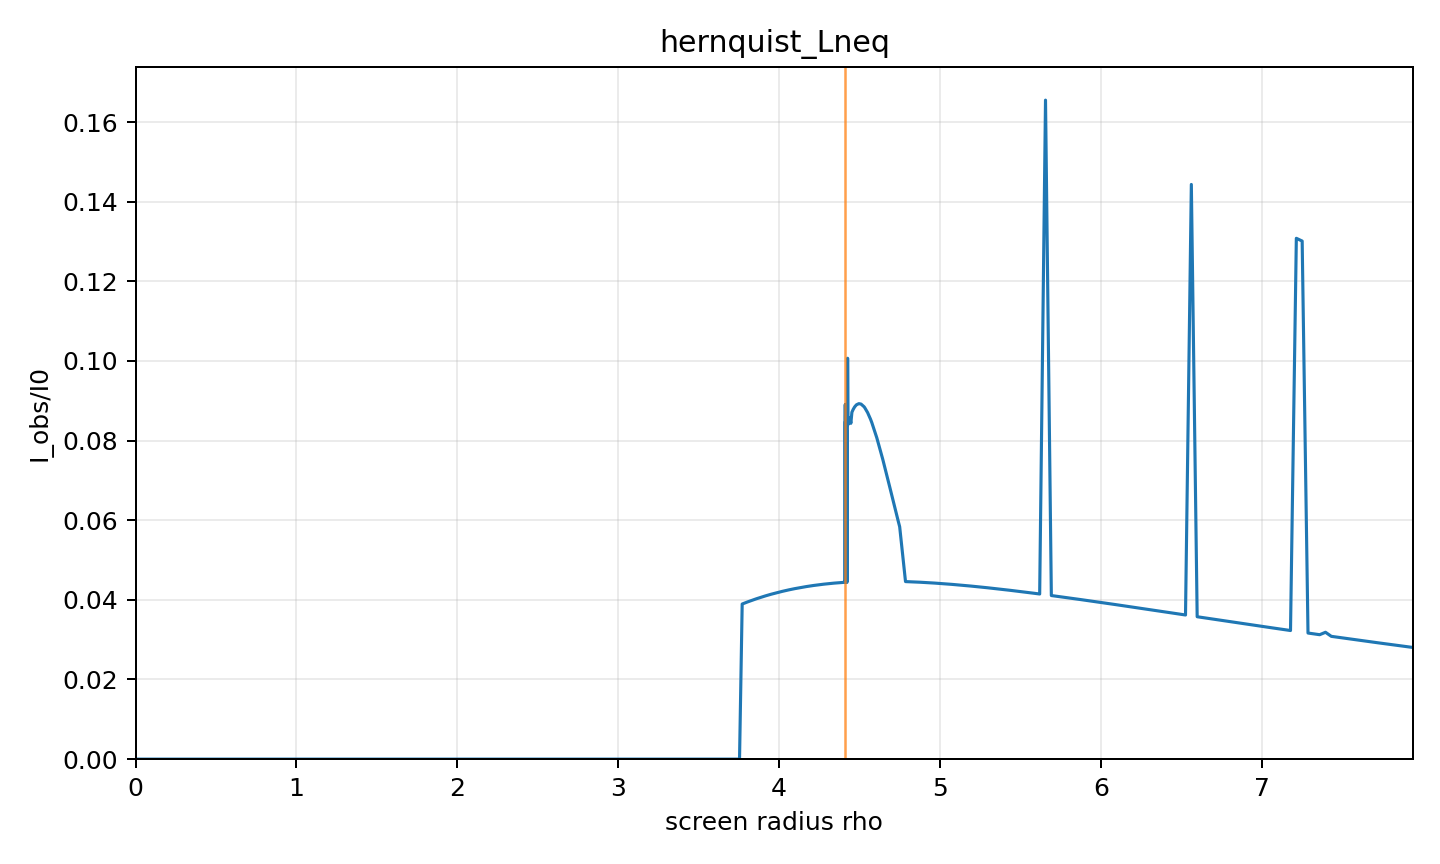

The file beside this chart, header and first rows:
rho, alpha, b, Iobs_over_I0, direct, lensing_ring, photon_ring, intersection_count, termination_reason, phi_end
0.0, 0.0, 0.0, 0.0, 0.0, 0.0, 0.0, 0, axis, 0.0
0.03625, 0.003823, 0.05442, 0, 0.0, 0.0, 0.0, 0, horizon, 0.01972
0.0725, 0.007647, 0.1088, 0, 0.0, 0.0, 0.0, 0, horizon, 0.03945
0.1088, 0.01147, 0.1633, 0, 0.0, 0.0, 0.0, 0, horizon, 0.05918
0.145, 0.01529, 0.2177, 0, 0.0, 0.0, 0.0, 0, horizon, 0.07892
0.1813, 0.01911, 0.2721, 0, 0.0, 0.0, 0.0, 0, horizon, 0.09867
0.2175, 0.02294, 0.3265, 0, 0.0, 0.0, 0.0, 0, horizon, 0.1184
0.2538, 0.02676, 0.3808, 0, 0.0, 0.0, 0.0, 0, horizon, 0.1382
0.29, 0.03058, 0.4352, 0, 0.0, 0.0, 0.0, 0, horizon, 0.158
0.3263, 0.0344, 0.4895, 0, 0.0, 0.0, 0.0, 0, horizon, 0.1778
0.3625, 0.03821, 0.5438, 0, 0.0, 0.0, 0.0, 0, horizon, 0.1976
0.3988, 0.04203, 0.5981, 0, 0.0, 0.0, 0.0, 0, horizon, 0.2175
0.435, 0.04585, 0.6524, 0, 0.0, 0.0, 0.0, 0, horizon, 0.2374
0.4713, 0.04966, 0.7066, 0, 0.0, 0.0, 0.0, 0, horizon, 0.2573
0.5075, 0.05348, 0.7609, 0, 0.0, 0.0, 0.0, 0, horizon, 0.2772
0.5438, 0.05729, 0.815, 0, 0.0, 0.0, 0.0, 0, horizon, 0.2972
0.58, 0.0611, 0.8692, 0, 0.0, 0.0, 0.0, 0, horizon, 0.3172
0.6163, 0.06491, 0.9233, 0, 0.0, 0.0, 0.0, 0, horizon, 0.3373
0.6525, 0.06871, 0.9773, 0, 0.0, 0.0, 0.0, 0, horizon, 0.3574
0.6888, 0.07252, 1.031, 0, 0.0, 0.0, 0.0, 0, horizon, 0.3776
0.725, 0.07632, 1.085, 0, 0.0, 0.0, 0.0, 0, horizon, 0.3978
0.7613, 0.08012, 1.139, 0, 0.0, 0.0, 0.0, 0, horizon, 0.418
0.7975, 0.08392, 1.193, 0, 0.0, 0.0, 0.0, 0, horizon, 0.4383
0.8338, 0.08771, 1.247, 0, 0.0, 0.0, 0.0, 0, horizon, 0.4587
0.87, 0.0915, 1.301, 0, 0.0, 0.0, 0.0, 0, horizon, 0.4791
0.9063, 0.09529, 1.354, 0, 0.0, 0.0, 0.0, 0, horizon, 0.4996
0.9425, 0.09908, 1.408, 0, 0.0, 0.0, 0.0, 0, horizon, 0.5201
0.9788, 0.1029, 1.462, 0, 0.0, 0.0, 0.0, 0, horizon, 0.5407
1.015, 0.1066, 1.515, 0, 0.0, 0.0, 0.0, 0, horizon, 0.5614
1.051, 0.1104, 1.569, 0, 0.0, 0.0, 0.0, 0, horizon, 0.5822
1.088, 0.1142, 1.622, 0, 0.0, 0.0, 0.0, 0, horizon, 0.603
1.124, 0.118, 1.675, 0, 0.0, 0.0, 0.0, 0, horizon, 0.624
1.16, 0.1217, 1.729, 0, 0.0, 0.0, 0.0, 0, horizon, 0.645
1.196, 0.1255, 1.782, 0, 0.0, 0.0, 0.0, 0, horizon, 0.6661
1.233, 0.1293, 1.835, 0, 0.0, 0.0, 0.0, 0, horizon, 0.6873
1.269, 0.133, 1.888, 0, 0.0, 0.0, 0.0, 0, horizon, 0.7086
1.305, 0.1368, 1.941, 0, 0.0, 0.0, 0.0, 0, horizon, 0.73
1.341, 0.1405, 1.994, 0, 0.0, 0.0, 0.0, 0, horizon, 0.7515
1.378, 0.1443, 2.047, 0, 0.0, 0.0, 0.0, 0, horizon, 0.7731
1.414, 0.148, 2.099, 0, 0.0, 0.0, 0.0, 0, horizon, 0.7948
1.45, 0.1518, 2.152, 0, 0.0, 0.0, 0.0, 0, horizon, 0.8167
1.486, 0.1555, 2.204, 0, 0.0, 0.0, 0.0, 0, horizon, 0.8386
1.523, 0.1592, 2.257, 0, 0.0, 0.0, 0.0, 0, horizon, 0.8607
1.559, 0.1629, 2.309, 0, 0.0, 0.0, 0.0, 0, horizon, 0.8829
1.595, 0.1667, 2.362, 0, 0.0, 0.0, 0.0, 0, horizon, 0.9053
1.631, 0.1704, 2.414, 0, 0.0, 0.0, 0.0, 0, horizon, 0.9278
1.668, 0.1741, 2.466, 0, 0.0, 0.0, 0.0, 0, horizon, 0.9504
1.704, 0.1778, 2.518, 0, 0.0, 0.0, 0.0, 0, horizon, 0.9732
1.74, 0.1815, 2.569, 0, 0.0, 0.0, 0.0, 0, horizon, 0.9962
1.776, 0.1852, 2.621, 0, 0.0, 0.0, 0.0, 0, horizon, 1.019
1.813, 0.1889, 2.673, 0, 0.0, 0.0, 0.0, 0, horizon, 1.043
1.849, 0.1926, 2.724, 0, 0.0, 0.0, 0.0, 0, horizon, 1.066
1.885, 0.1963, 2.776, 0, 0.0, 0.0, 0.0, 0, horizon, 1.09
1.921, 0.1999, 2.827, 0, 0.0, 0.0, 0.0, 0, horizon, 1.114
1.958, 0.2036, 2.878, 0, 0.0, 0.0, 0.0, 0, horizon, 1.138
1.994, 0.2073, 2.929, 0, 0.0, 0.0, 0.0, 0, horizon, 1.162
2.03, 0.2109, 2.98, 0, 0.0, 0.0, 0.0, 0, horizon, 1.186
2.066, 0.2146, 3.031, 0, 0.0, 0.0, 0.0, 0, horizon, 1.211
2.103, 0.2182, 3.082, 0, 0.0, 0.0, 0.0, 0, horizon, 1.236
2.139, 0.2219, 3.132, 0, 0.0, 0.0, 0.0, 0, horizon, 1.261
... 307 more rows
